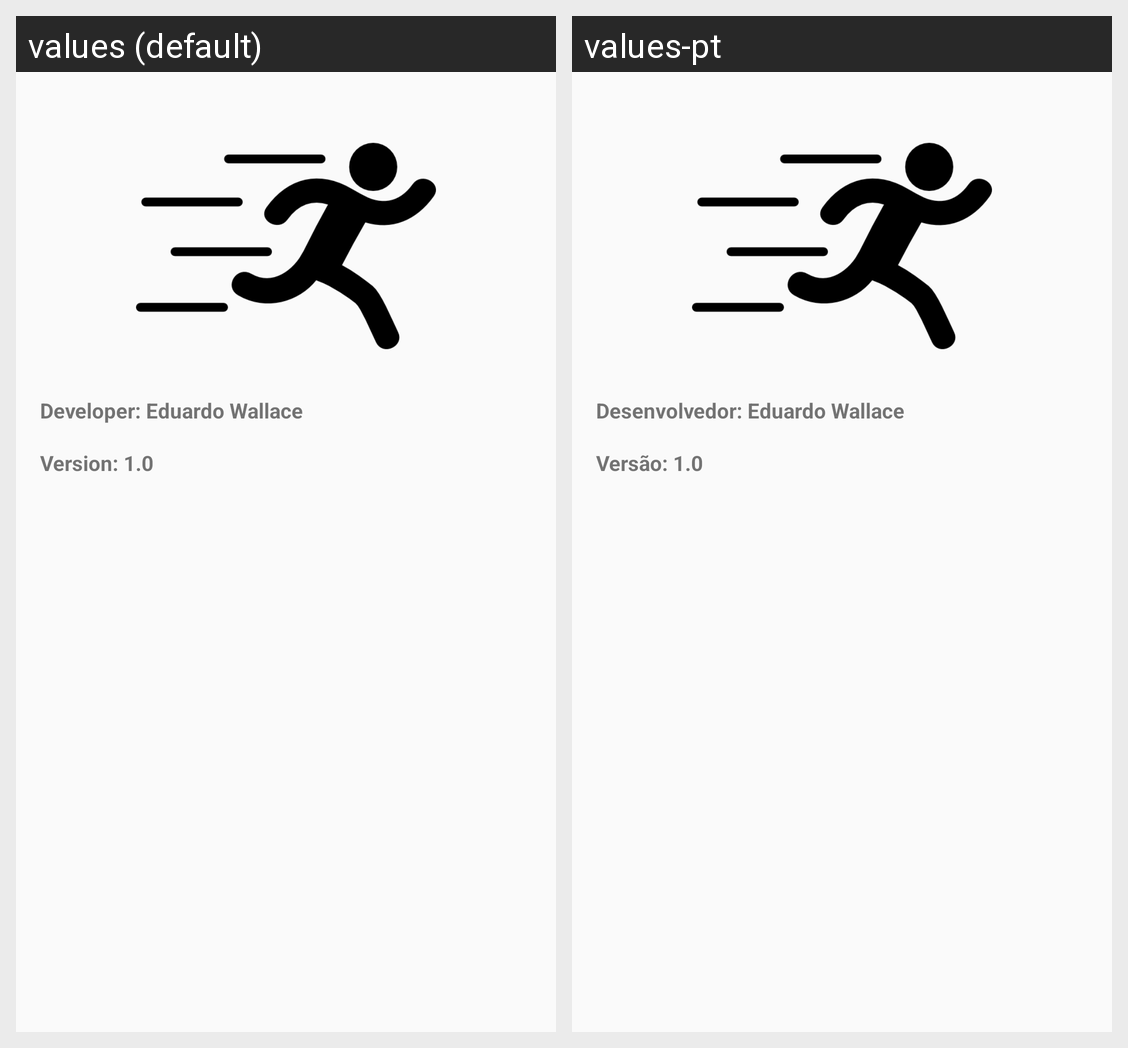

For this localized Android screen grid, give each drawn string resource with its value in every locale shown.
Android screen res/layout/fragment_about.xml rendered under 2 locales, left to right: values (default), values-pt. Device: Nexus 5 (rendered at 1080×1920; each locale shown at half size, 540×960, under a caption strip naming it); theme AppTheme.
Strings drawn on this screen, with the default value and each locale's value (text and hints the layout hard-codes, and strings that could not be matched under every locale, appear in the picture but are not listed):

developer
  values: Developer: Eduardo Wallace
  values-pt: Desenvolvedor: Eduardo Wallace

version
  values: Version: 1.0
  values-pt: Versão: 1.0
